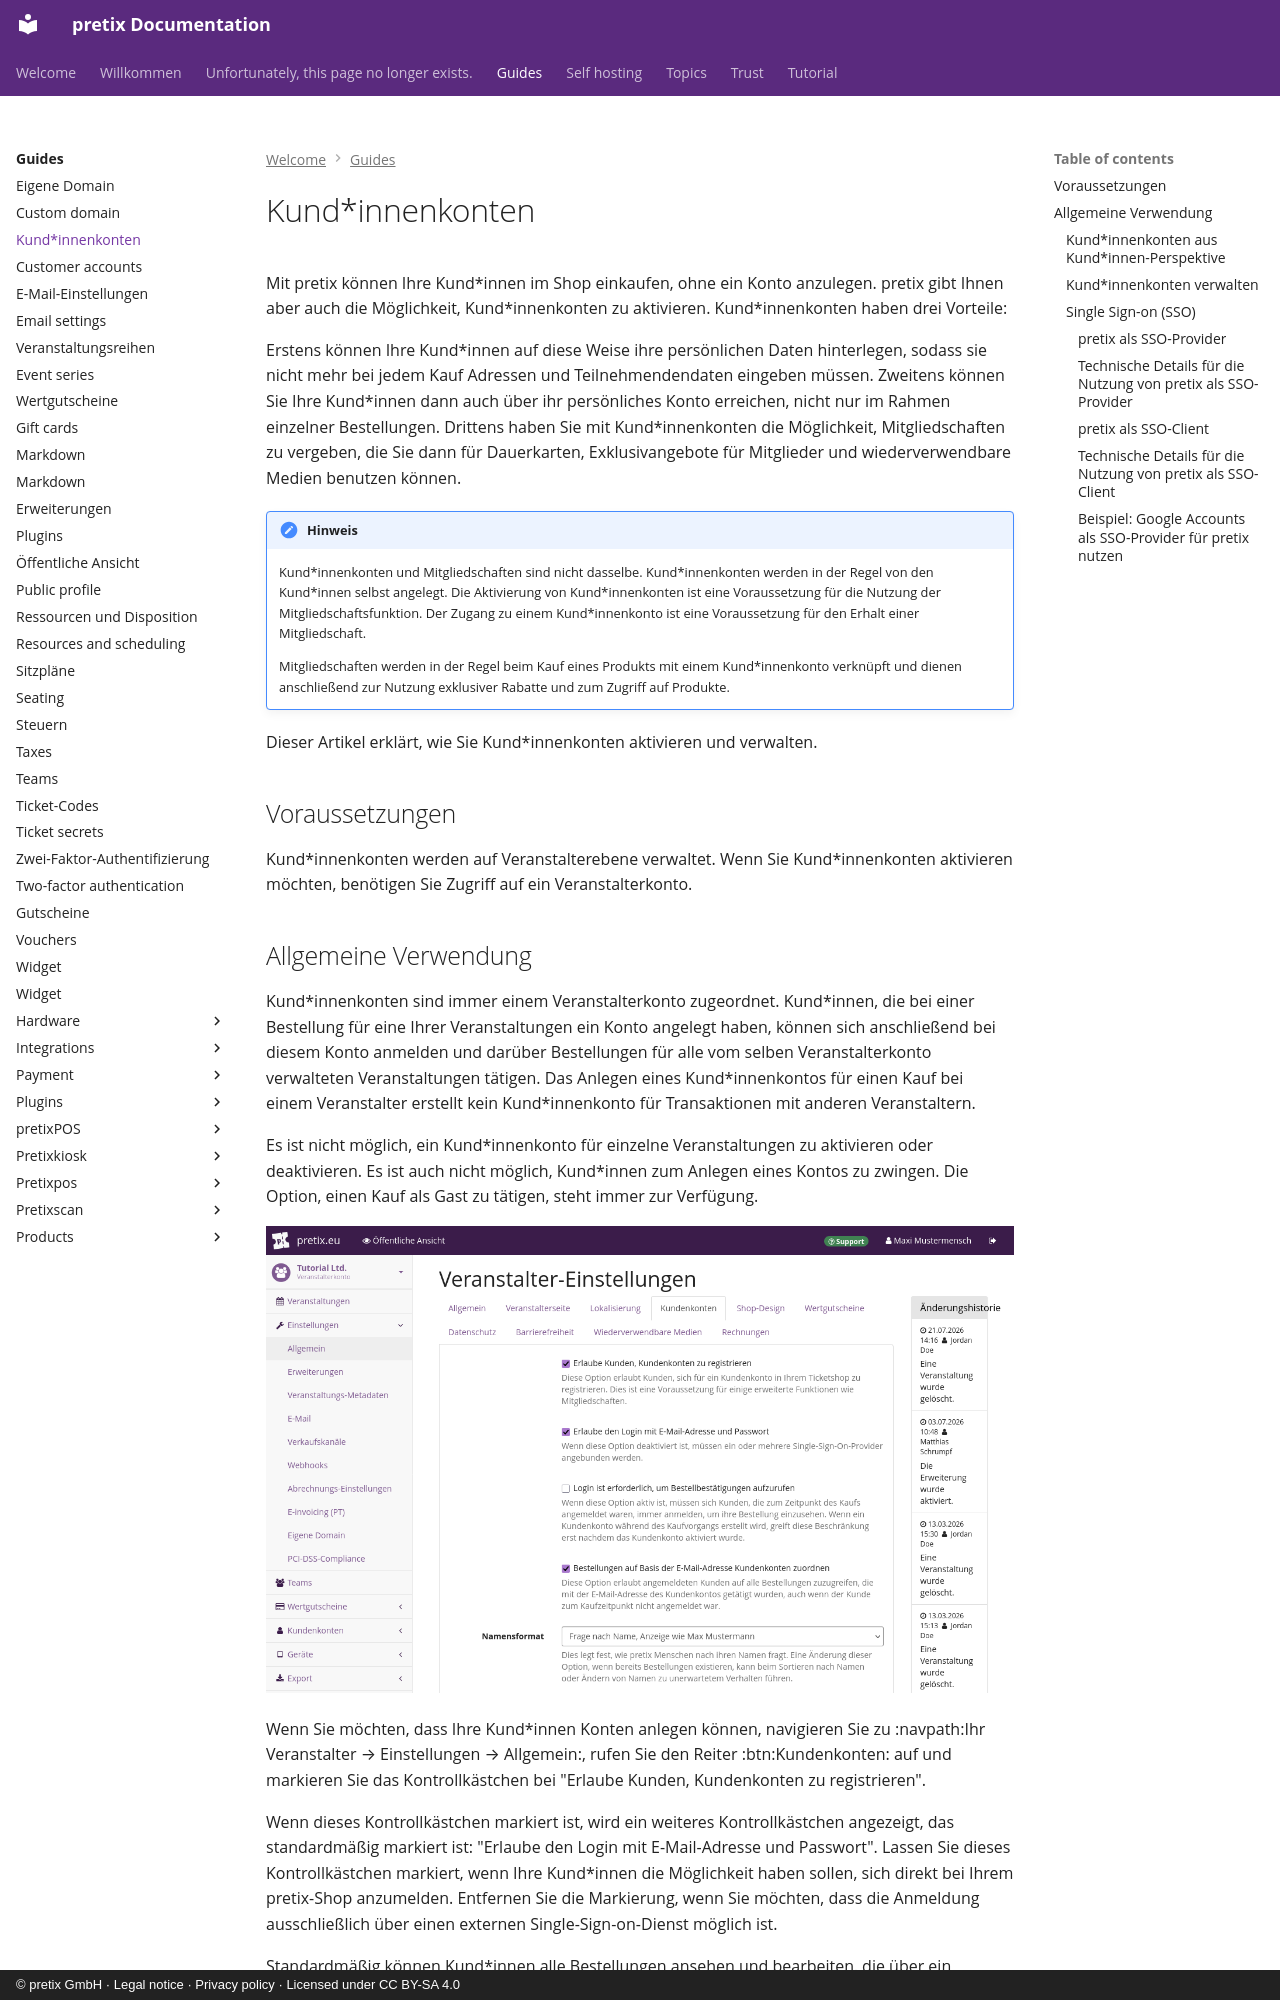

repository: pretix/pretix-docs · page: guides/customer-accounts.de/index.html · generator: mkdocs · copyright: © pretix GmbH · Legal notice · Privacy policy · Licensed under CC BY-SA 4.0

---
title: Kund*innenkonten
---
# Kund\*innenkonten

Mit pretix können Ihre Kund\*innen im Shop einkaufen, ohne ein Konto anzulegen.
pretix gibt Ihnen aber auch die Möglichkeit, Kund\*innenkonten zu aktivieren.
Kund\*innenkonten haben drei Vorteile:

Erstens können Ihre Kund\*innen auf diese Weise ihre persönlichen Daten hinterlegen, sodass sie nicht mehr bei jedem Kauf Adressen und Teilnehmendendaten eingeben müssen.
Zweitens können Sie Ihre Kund\*innen dann auch über ihr persönliches Konto erreichen, nicht nur im Rahmen einzelner Bestellungen.
Drittens haben Sie mit Kund\*innenkonten die Möglichkeit, Mitgliedschaften zu vergeben, die Sie dann für Dauerkarten, Exklusivangebote für Mitglieder und wiederverwendbare Medien benutzen können.

!!! Hinweis
    Kund\*innenkonten und Mitgliedschaften sind nicht dasselbe.
    Kund\*innenkonten werden in der Regel von den Kund\*innen selbst angelegt.
    Die Aktivierung von Kund\*innenkonten ist eine Voraussetzung für die Nutzung der Mitgliedschaftsfunktion.
    Der Zugang zu einem Kund\*innenkonto ist eine Voraussetzung für den Erhalt einer Mitgliedschaft.

    Mitgliedschaften werden in der Regel beim Kauf eines Produkts mit einem Kund\*innenkonto verknüpft und dienen anschließend zur Nutzung exklusiver Rabatte und zum Zugriff auf Produkte.

Dieser Artikel erklärt, wie Sie Kund\*innenkonten aktivieren und verwalten.

## Voraussetzungen

Kund\*innenkonten werden auf Veranstalterebene verwaltet.
Wenn Sie Kund\*innenkonten aktivieren möchten, benötigen Sie Zugriff auf ein Veranstalterkonto.

## Allgemeine Verwendung

Kund\*innenkonten sind immer einem Veranstalterkonto zugeordnet.
Kund\*innen, die bei einer Bestellung für eine Ihrer Veranstaltungen ein Konto angelegt haben, können sich anschließend bei diesem Konto anmelden und darüber Bestellungen für alle vom selben Veranstalterkonto verwalteten Veranstaltungen tätigen.
Das Anlegen eines Kund\*innenkontos für einen Kauf bei einem Veranstalter erstellt kein Kund\*innenkonto für Transaktionen mit anderen Veranstaltern.

Es ist nicht möglich, ein Kund\*innenkonto für einzelne Veranstaltungen zu aktivieren oder deaktivieren.
Es ist auch nicht möglich, Kund\*innen zum Anlegen eines Kontos zu zwingen.
Die Option, einen Kauf als Gast zu tätigen, steht immer zur Verfügung.

![Die Seite mit Veranstalter-Einstellungen zeigt auf dem Reiter 'Kundenkonten' Optionen zum Festlegen, ob Kund\*innen Konten anlegen dürfen, ob Bestellungen auf Basis der E-Mail-Adresse Kundenkonten zugeordnet werden sowie Optionen zum Namensformat.](../assets/screens/organizer/customer-accounts.de.png)

Wenn Sie möchten, dass Ihre Kund\*innen Konten anlegen können, navigieren Sie zu :navpath:Ihr Veranstalter → Einstellungen → Allgemein:, rufen Sie den Reiter :btn:Kundenkonten: auf und markieren Sie das Kontrollkästchen bei "Erlaube Kunden, Kundenkonten zu registrieren".

Wenn dieses Kontrollkästchen markiert ist, wird ein weiteres Kontrollkästchen angezeigt, das standardmäßig markiert ist: "Erlaube den Login mit E-Mail-Adresse und Passwort".
Lassen Sie dieses Kontrollkästchen markiert, wenn Ihre Kund\*innen die Möglichkeit haben sollen, sich direkt bei Ihrem pretix-Shop anzumelden.
Entfernen Sie die Markierung, wenn Sie möchten, dass die Anmeldung ausschließlich über einen externen Single-Sign-on-Dienst möglich ist.

Standardmäßig können Kund\*innen alle Bestellungen ansehen und bearbeiten, die über ein bestimmtes Kund\*innenkonto getätigt wurden.
Wenn Sie das Kontrollkästchen bei "Bestellungen auf Basis der E-Mail-Adresse Kundenkonten zuordnen" markieren, können Ihre eingeloggten Kund\*innen auch alle Bestellungen einsehen und bearbeiten, die über die gleiche E-Mail-Adresse getätigt wurden.
Das trifft auch auf Bestellungen zu, die ohne Login aufgegeben wurden.
